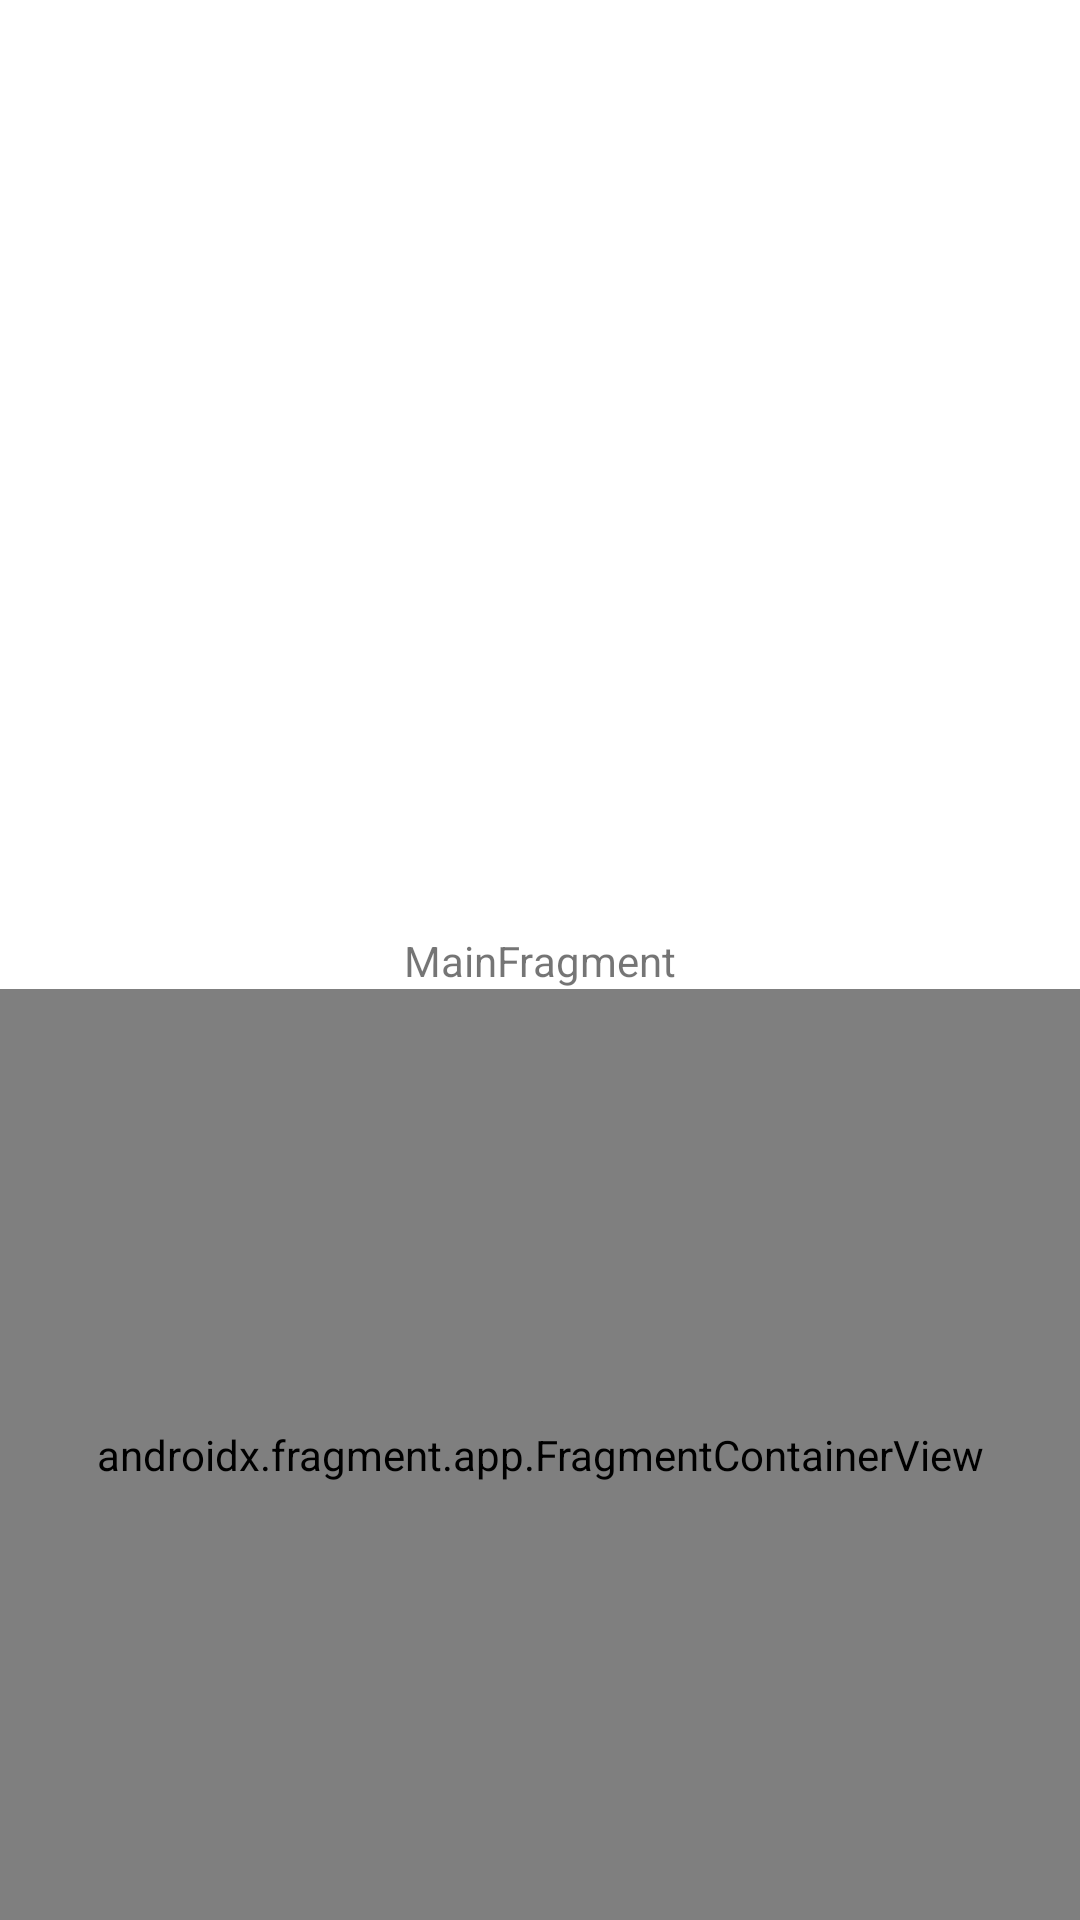

The Android layout XML behind this screen, and the referenced resources:
<!-- AndroidManifest.xml: application theme Theme.PruebaNavigations -->
<!-- res/layout/fragment_main.xml -->
<?xml version="1.0" encoding="utf-8"?>
<androidx.constraintlayout.widget.ConstraintLayout
    xmlns:android="http://schemas.android.com/apk/res/android"
    xmlns:app="http://schemas.android.com/apk/res-auto"
    xmlns:tools="http://schemas.android.com/tools"
    android:id="@+id/main"
    android:layout_width="match_parent"
    android:layout_height="match_parent"
    tools:context=".ui.main.MainFragment">

    <TextView
        android:id="@+id/message"
        android:layout_width="wrap_content"
        android:layout_height="wrap_content"
        android:text="MainFragment"
        app:layout_constraintBottom_toBottomOf="parent"
        app:layout_constraintEnd_toEndOf="parent"
        app:layout_constraintStart_toStartOf="parent"
        app:layout_constraintTop_toTopOf="parent"/>

    <androidx.fragment.app.FragmentContainerView
        android:id="@+id/nav_host_fragment_subfragment"
        android:name="androidx.navigation.fragment.NavHostFragment"
        android:layout_width="0dp"
        android:layout_height="0dp"
        app:layout_constraintLeft_toLeftOf="parent"
        app:layout_constraintRight_toRightOf="parent"
        app:layout_constraintTop_toBottomOf="@+id/message"
        app:layout_constraintBottom_toBottomOf="parent"
        app:navGraph="@navigation/secondary_graph" />

</androidx.constraintlayout.widget.ConstraintLayout>
<!-- resources referenced by this layout -->
<resources>
  <style name="Theme.PruebaNavigations" parent="Theme.MaterialComponents.DayNight.DarkActionBar">
          
          <item name="colorPrimary">@color/purple_500</item>
          <item name="colorPrimaryVariant">@color/purple_700</item>
          <item name="colorOnPrimary">@color/white</item>
          
          <item name="colorSecondary">@color/teal_200</item>
          <item name="colorSecondaryVariant">@color/teal_700</item>
          <item name="colorOnSecondary">@color/black</item>
          
          <item name="android:statusBarColor">?attr/colorPrimaryVariant</item>
          
      </style>
  <!-- not gathered from this repository: default colours our renderer supplied (Android Studio template values) -->
  <color name="purple_500">#FF6200EE</color>
  <color name="purple_700">#FF3700B3</color>
  <color name="teal_200">#FF03DAC5</color>
  <color name="teal_700">#FF018786</color>
  <color name="black">#FF000000</color>
  <color name="white">#FFFFFFFF</color>
</resources>
